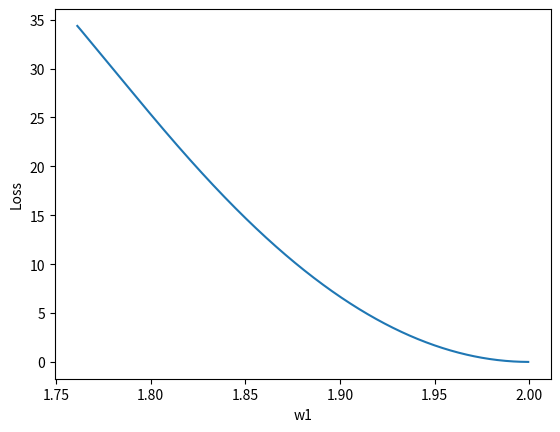
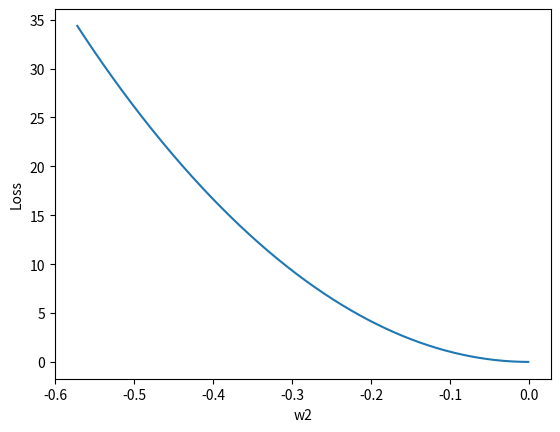
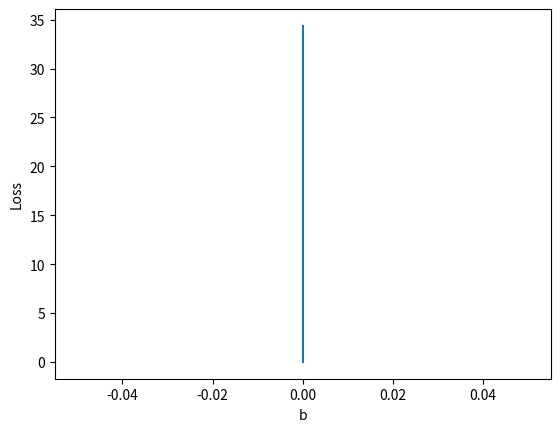

Here is the Python script that generated these plots, in order:
import matplotlib.pyplot as plt

# our model forward pass
def forward(x):
    return x**2 * w2 + x * w1 + b

# Loss function
def loss(x, y):
    y_pred = forward(x)
    return (y_pred - y) ** 2

# compute gradient
def gradient_w1(x, y):
    return 2 * x * (x**2 * w2 + x * w1 + b)

def gradient_w2(x, y):
    return 2 * x**2 * (x**2 * w2 + x * w1 + b)

def gradient_b(x, y):
    return 2 * (x**2 * w2 + x * w1 + b)



x_data = [1.0, 2.0, 3.0]
y_data = [2.0, 4.0, 6.0]

w1 = 2.0
w2 = 0.0
b = 0.0

# Before training
print("predict (before training)", 4, forward(4))


w1_list = []
w2_list = []
b_list = []
mse_list = []
# Training loop
for epoch in range(1000):
    for x_val, y_val in zip(x_data, y_data):
        grad_w1 = gradient_w1(x_val, y_val)
        grad_w2 = gradient_w2(x_val, y_val)
        grad_b = gradient_b(x_val, y_val)
        w1 = w1 - 0.00001 * grad_w1
        w2 = w2 - 0.00001 * grad_w2
        b = b - 0.00001 * b
        print("\tgrad: ", x_val, y_val, grad_w1, grad_w2, grad_b)

    l = loss(x_val, y_val)
    print("progress: {}, w1={}, w2={}, b={}, loss={}".format(epoch,w1,w2,b,l))
    print()
    w1_list.append(w1)
    w2_list.append(w2)
    b_list.append(b)
    mse_list.append(l)

# After training
print("predict (after training)", "4 hours", forward(4))


plt.plot(w1_list, mse_list)
plt.ylabel('Loss')
plt.xlabel('w1')
plt.show()
plt.close()

plt.plot(w2_list, mse_list)
plt.ylabel('Loss')
plt.xlabel('w2')
plt.show()
plt.close()

plt.plot(b_list, mse_list)
plt.ylabel('Loss')
plt.xlabel('b')
plt.show()
plt.close()
